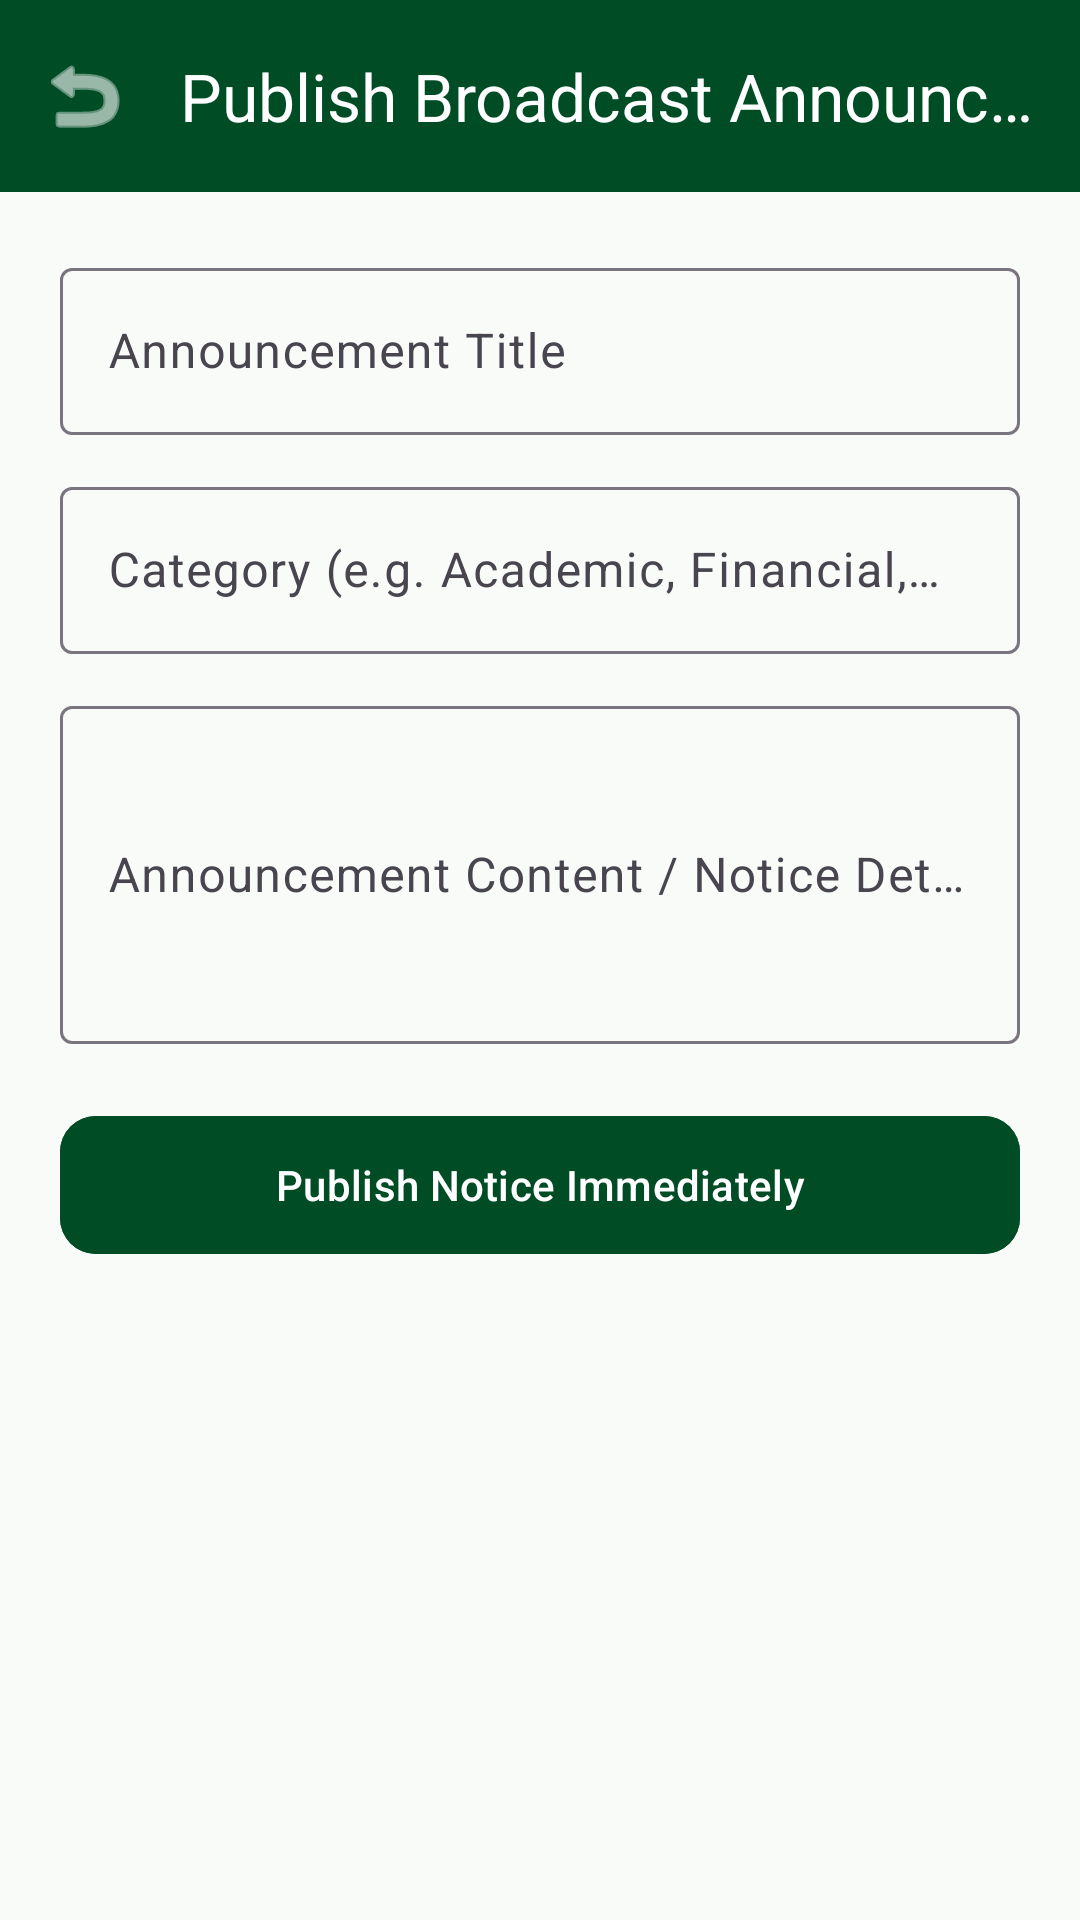

Here is an Android app screen rendered from its layout file. Give the layout XML and the strings, colors and styles it references.
<!-- AndroidManifest.xml: application theme Theme.Abdiwelizo -->
<!-- res/layout/activity_admin_announcements.xml -->
<?xml version="1.0" encoding="utf-8"?>
<LinearLayout xmlns:android="http://schemas.android.com/apk/res/android"
    xmlns:app="http://schemas.android.com/apk/res-auto"
    android:layout_width="match_parent"
    android:layout_height="match_parent"
    android:background="@color/background_light"
    android:orientation="vertical">

    <com.google.android.material.appbar.MaterialToolbar
        android:id="@+id/toolbar"
        android:layout_width="match_parent"
        android:layout_height="?attr/actionBarSize"
        android:background="@color/emerald_primary"
        app:navigationIcon="@android:drawable/ic_menu_revert"
        app:navigationIconTint="#FFFFFF"
        app:title="Publish Broadcast Announcement"
        app:titleTextColor="#FFFFFF" />

    <ScrollView
        android:layout_width="match_parent"
        android:layout_height="match_parent">

        <LinearLayout
            android:layout_width="match_parent"
            android:layout_height="wrap_content"
            android:orientation="vertical"
            android:padding="20dp">

            <com.google.android.material.textfield.TextInputLayout
                android:layout_width="match_parent"
                android:layout_height="wrap_content"
                android:hint="Announcement Title"
                style="@style/Widget.Material3.TextInputLayout.OutlinedBox">

                <com.google.android.material.textfield.TextInputEditText
                    android:id="@+id/etTitle"
                    android:layout_width="match_parent"
                    android:layout_height="wrap_content"
                    android:textColor="#000000" />
            </com.google.android.material.textfield.TextInputLayout>

            <com.google.android.material.textfield.TextInputLayout
                android:layout_width="match_parent"
                android:layout_height="wrap_content"
                android:layout_marginTop="12dp"
                android:hint="Category (e.g. Academic, Financial, Exam)"
                style="@style/Widget.Material3.TextInputLayout.OutlinedBox">

                <com.google.android.material.textfield.TextInputEditText
                    android:id="@+id/etCategory"
                    android:layout_width="match_parent"
                    android:layout_height="wrap_content"
                    android:textColor="#000000" />
            </com.google.android.material.textfield.TextInputLayout>

            <com.google.android.material.textfield.TextInputLayout
                android:layout_width="match_parent"
                android:layout_height="wrap_content"
                android:layout_marginTop="12dp"
                android:hint="Announcement Content / Notice Details"
                style="@style/Widget.Material3.TextInputLayout.OutlinedBox">

                <com.google.android.material.textfield.TextInputEditText
                    android:id="@+id/etContent"
                    android:layout_width="match_parent"
                    android:layout_height="wrap_content"
                    android:minLines="4"
                    android:textColor="#000000" />
            </com.google.android.material.textfield.TextInputLayout>

            <com.google.android.material.button.MaterialButton
                android:id="@+id/btnPublish"
                android:layout_width="match_parent"
                android:layout_height="54dp"
                android:layout_marginTop="20dp"
                android:backgroundTint="@color/emerald_primary"
                android:text="Publish Notice Immediately"
                android:textColor="#FFFFFF"
                app:cornerRadius="12dp" />

        </LinearLayout>
    </ScrollView>

</LinearLayout>
<!-- resources referenced by this layout -->
<resources>
  <color name="background_light">#F8FBF8</color>
  <color name="emerald_primary">#004D25</color>
  <style name="Theme.Abdiwelizo" parent="Theme.Material3.DayNight.NoActionBar">
          
          <item name="colorPrimary">@color/emerald_primary</item>
          <item name="colorPrimaryVariant">@color/emerald_dark</item>
          <item name="colorOnPrimary">@color/surface_light</item>
  
          
          <item name="colorSecondary">@color/gold_accent</item>
          <item name="colorOnSecondary">@color/neutral_dark</item>
  
          
          <item name="android:colorBackground">@color/background_light</item>
          <item name="colorSurface">@color/surface_light</item>
          <item name="colorOnSurface">@color/neutral_dark</item>
  
          
          <item name="android:statusBarColor">@color/emerald_primary</item>
          <item name="android:windowLightStatusBar">false</item>
      </style>
  <color name="emerald_dark">#002B13</color>
  <color name="surface_light">#FFFFFF</color>
  <color name="gold_accent">#D4AF37</color>
  <color name="neutral_dark">#1A1C19</color>
</resources>
